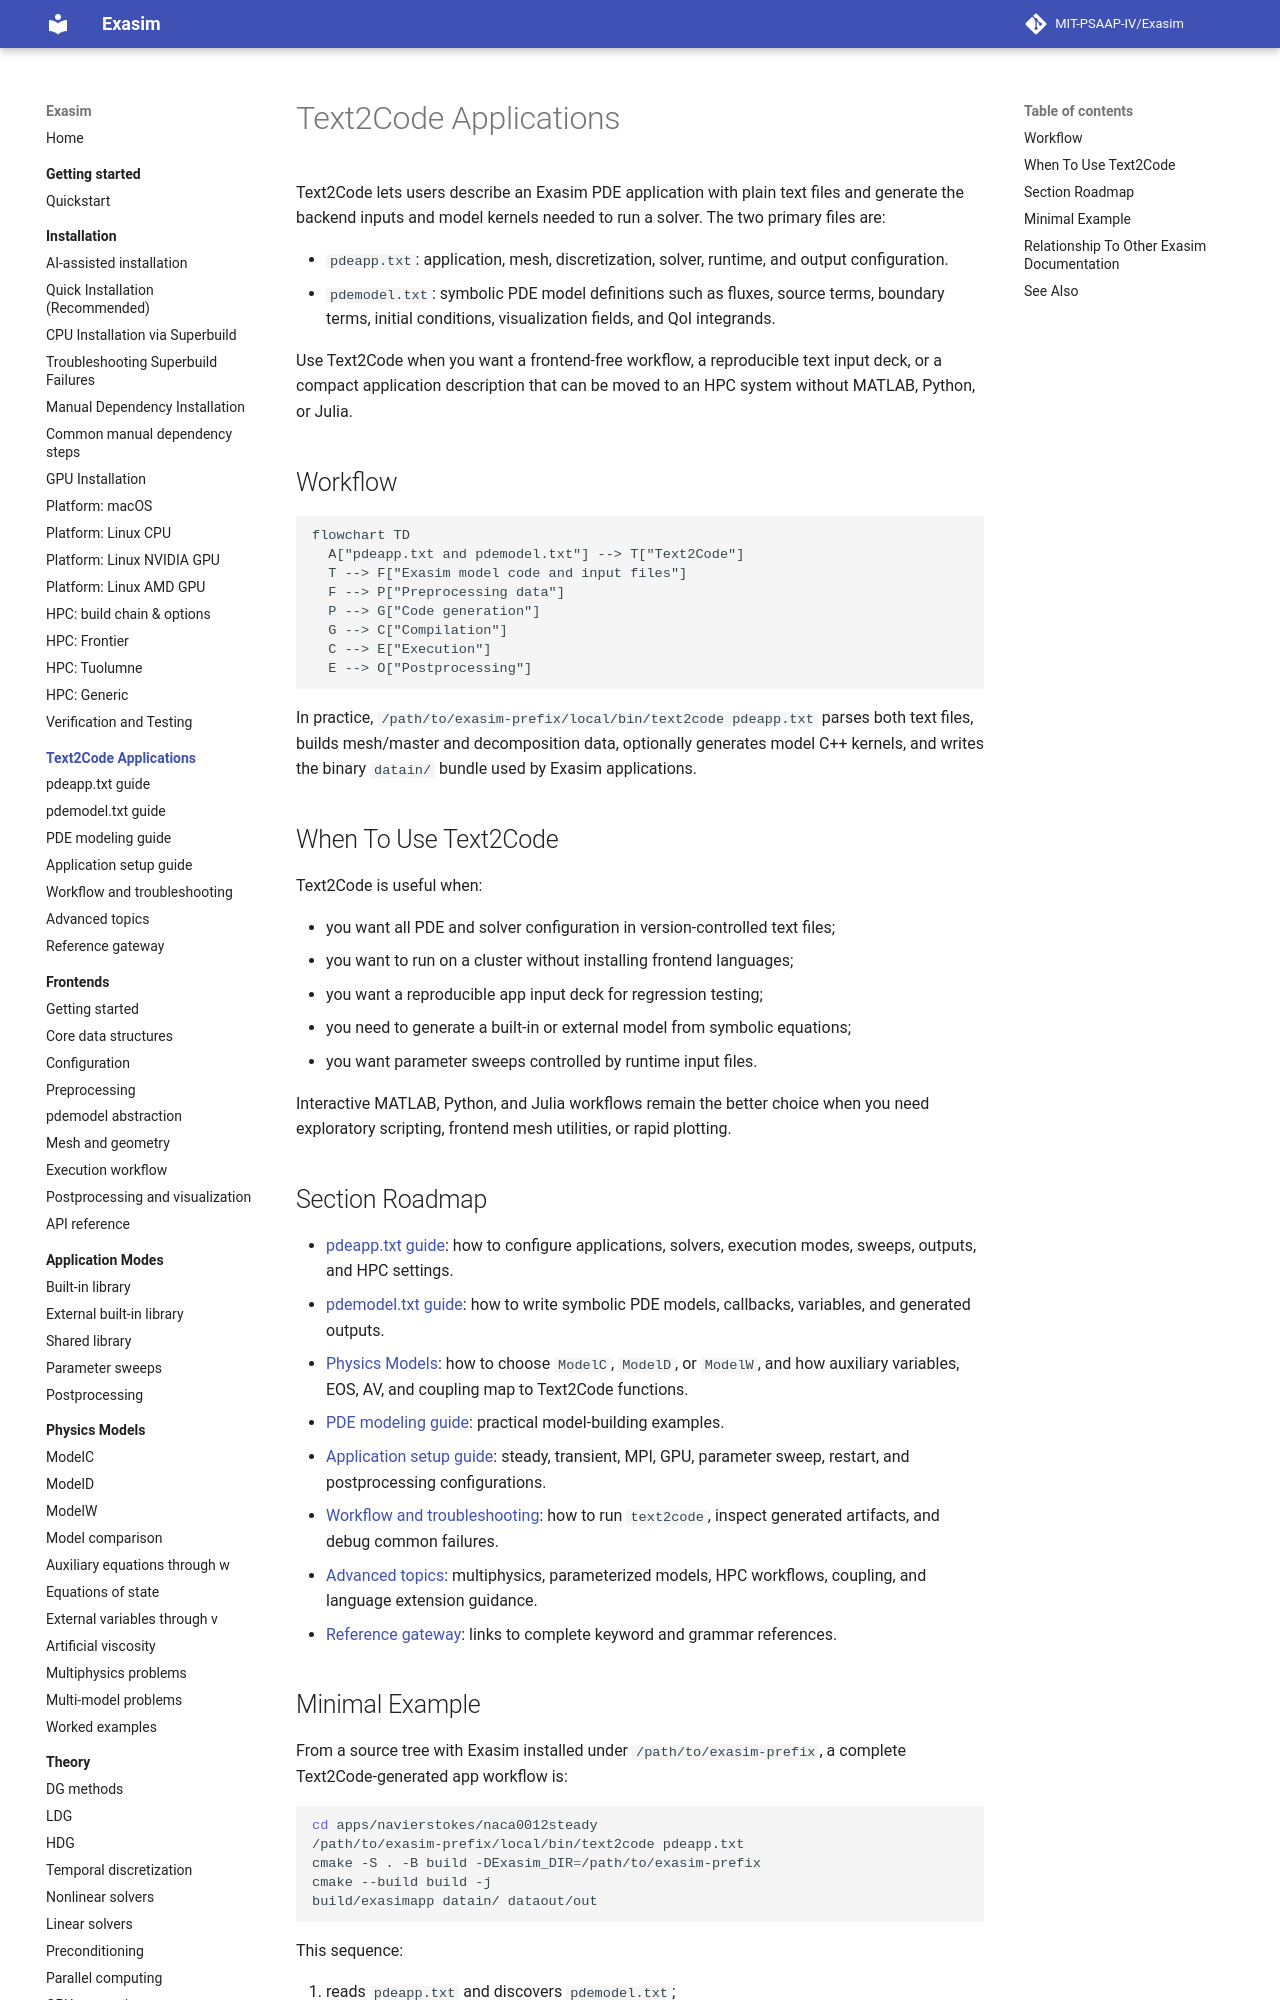

repository: MIT-PSAAP-IV/Exasim · page: text2code-applications/index.html · generator: mkdocs

# Text2Code Applications

Text2Code lets users describe an Exasim PDE application with plain text files
and generate the backend inputs and model kernels needed to run a solver. The
two primary files are:

- `pdeapp.txt`: application, mesh, discretization, solver, runtime, and output
  configuration.
- `pdemodel.txt`: symbolic PDE model definitions such as fluxes, source terms,
  boundary terms, initial conditions, visualization fields, and QoI integrands.

Use Text2Code when you want a frontend-free workflow, a reproducible text input
deck, or a compact application description that can be moved to an HPC system
without MATLAB, Python, or Julia.

## Workflow

```mermaid
flowchart TD
  A["pdeapp.txt and pdemodel.txt"] --> T["Text2Code"]
  T --> F["Exasim model code and input files"]
  F --> P["Preprocessing data"]
  P --> G["Code generation"]
  G --> C["Compilation"]
  C --> E["Execution"]
  E --> O["Postprocessing"]
```

In practice, `/path/to/exasim-prefix/local/bin/text2code pdeapp.txt` parses both
text files, builds mesh/master and decomposition data, optionally generates
model C++ kernels, and writes the binary `datain/` bundle used by Exasim
applications.

## When To Use Text2Code

Text2Code is useful when:

- you want all PDE and solver configuration in version-controlled text files;
- you want to run on a cluster without installing frontend languages;
- you want a reproducible app input deck for regression testing;
- you need to generate a built-in or external model from symbolic equations;
- you want parameter sweeps controlled by runtime input files.

Interactive MATLAB, Python, and Julia workflows remain the better choice when
you need exploratory scripting, frontend mesh utilities, or rapid plotting.

## Section Roadmap

- [pdeapp.txt guide](pdeapp.md): how to configure applications, solvers,
  execution modes, sweeps, outputs, and HPC settings.
- [pdemodel.txt guide](pdemodel.md): how to write symbolic PDE models,
  callbacks, variables, and generated outputs.
- [Physics Models](../physics-models/index.md): how to choose `ModelC`,
  `ModelD`, or `ModelW`, and how auxiliary variables, EOS, AV, and coupling map
  to Text2Code functions.
- [PDE modeling guide](modeling-guide.md): practical model-building examples.
- [Application setup guide](application-setup.md): steady, transient, MPI, GPU,
  parameter sweep, restart, and postprocessing configurations.
- [Workflow and troubleshooting](workflow.md): how to run `text2code`, inspect
  generated artifacts, and debug common failures.
- [Advanced topics](advanced.md): multiphysics, parameterized models, HPC
  workflows, coupling, and language extension guidance.
- [Reference gateway](reference.md): links to complete keyword and grammar
  references.
